Labelled photos from "kumquat", an image-classification folder in conglam56/AutoSort-IoT. The possible labels are: green, reject, ripe.

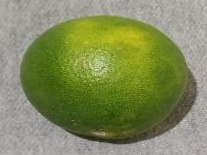
Label: green

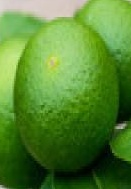
Label: green

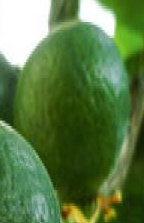
Label: green

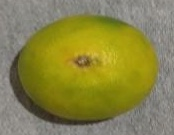
Label: ripe

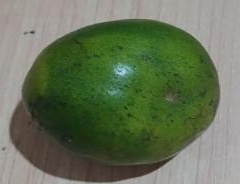
Label: reject

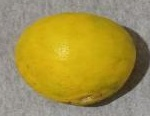
Label: ripe
